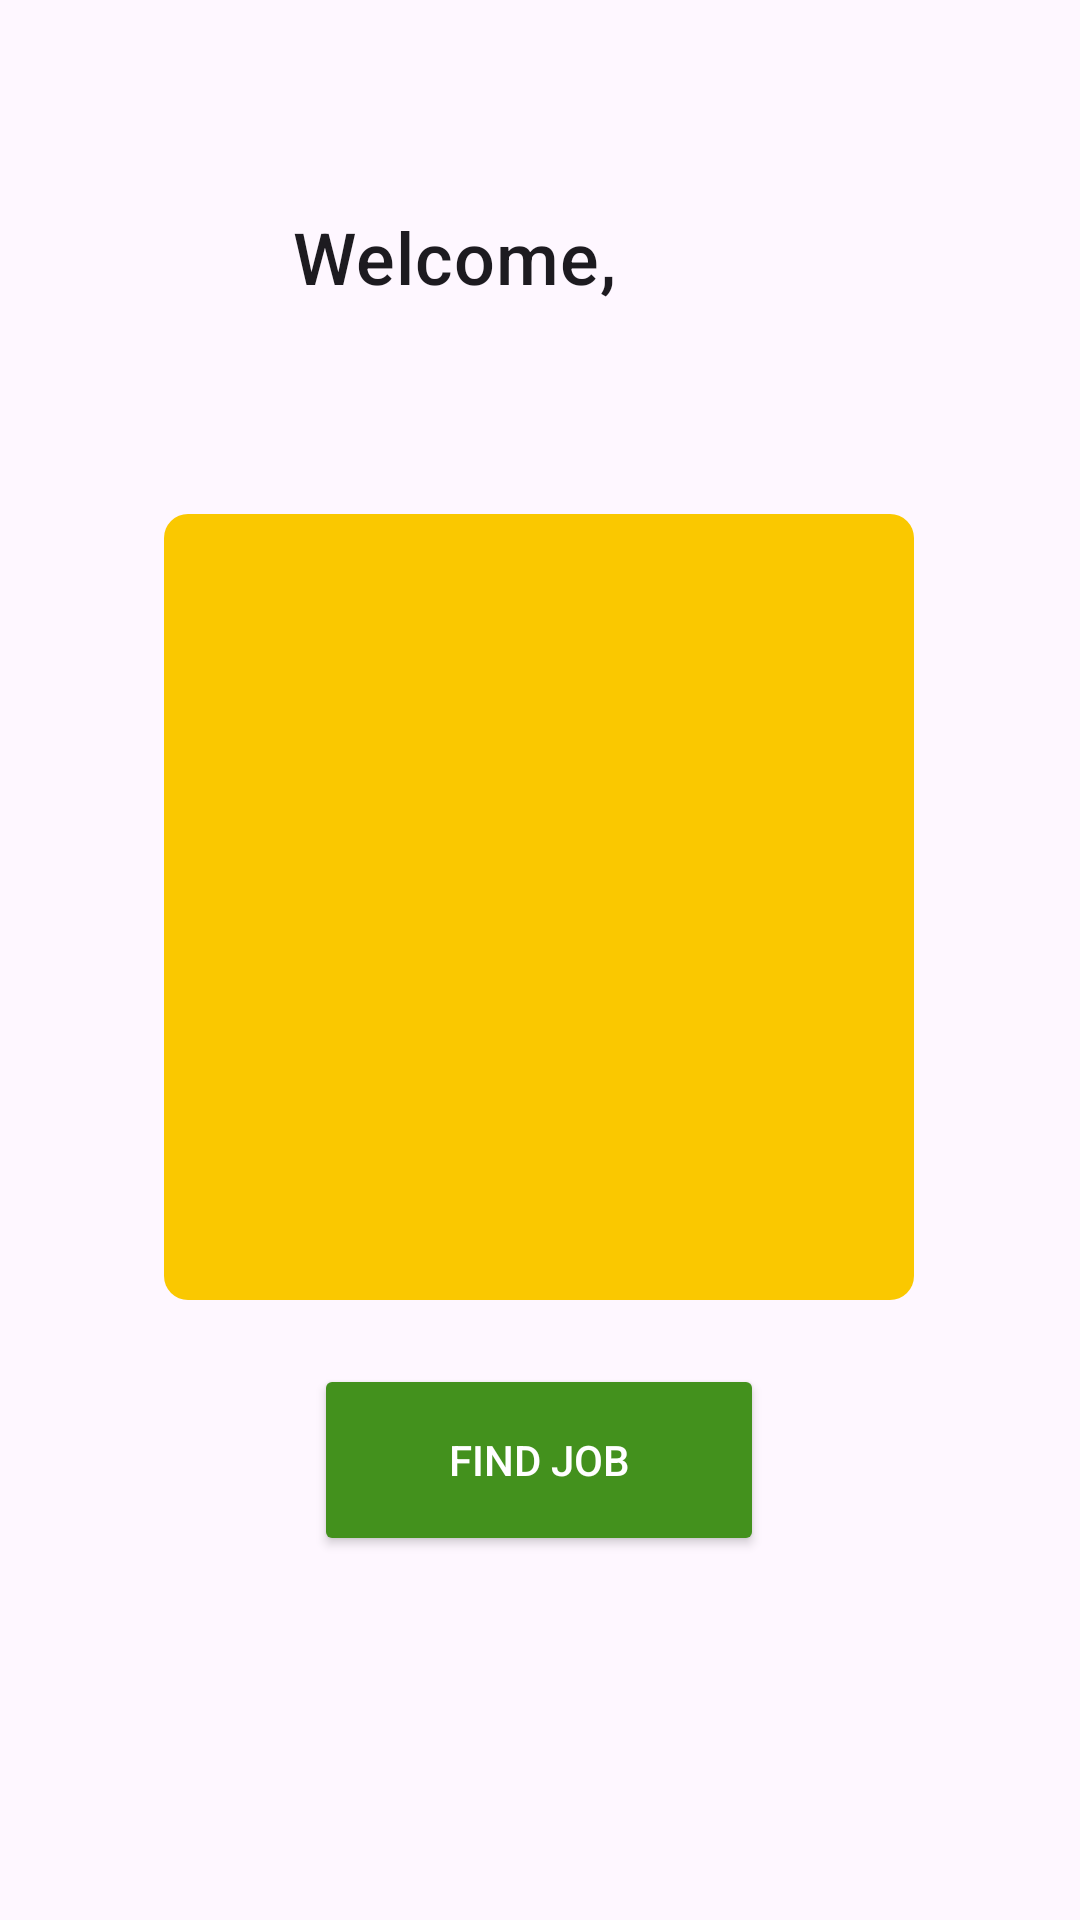

Produce the Android XML layout that renders to this screen, including the resource entries it uses.
<!-- AndroidManifest.xml: application theme Theme.QuickCash -->
<!-- res/layout/fragment_employee.xml -->
<?xml version="1.0" encoding="utf-8"?>
<androidx.constraintlayout.widget.ConstraintLayout xmlns:android="http://schemas.android.com/apk/res/android"
    xmlns:app="http://schemas.android.com/apk/res-auto"
    xmlns:tools="http://schemas.android.com/tools"
    android:layout_width="match_parent"
    android:layout_height="match_parent">

    <TextView
        android:id="@+id/welcomeTextView"
        android:layout_width="397dp"
        android:layout_height="33dp"
        android:layout_marginStart="7dp"
        android:layout_marginEnd="7dp"
        android:text="Welcome, "
        android:textAlignment="center"
        android:textAppearance="?attr/textAppearanceHeadline6"
        android:textSize="24sp"
        app:layout_constraintBottom_toBottomOf="parent"
        app:layout_constraintEnd_toEndOf="parent"
        app:layout_constraintHorizontal_bias="1.0"
        app:layout_constraintStart_toStartOf="parent"
        app:layout_constraintTop_toTopOf="parent"
        app:layout_constraintVertical_bias="0.114" />

    <TextView
        android:id="@+id/appliedLabel"
        android:layout_width="wrap_content"
        android:layout_height="wrap_content"
        android:layout_alignParentTop="true"
        android:layout_centerHorizontal="true"
        android:layout_marginStart="144dp"
        android:layout_marginTop="172dp"
        android:layout_marginEnd="147dp"
        android:text="Job Applications"
        android:textSize="16sp"
        app:layout_constraintEnd_toEndOf="parent"
        app:layout_constraintHorizontal_bias="1.0"
        app:layout_constraintStart_toStartOf="parent"
        app:layout_constraintTop_toTopOf="parent" />

    <ScrollView
        android:id="@+id/appliedScrollView"
        android:layout_width="250dp"
        android:layout_height="262dp"
        android:layout_below="@id/appliedLabel"
        android:layout_marginBottom="212dp"
        android:background="@drawable/rounded_corners_gold"
        app:layout_constraintBottom_toBottomOf="parent"
        app:layout_constraintEnd_toEndOf="parent"
        app:layout_constraintHorizontal_bias="0.496"
        app:layout_constraintStart_toStartOf="parent"
        app:layout_constraintTop_toBottomOf="@+id/appliedLabel"
        app:layout_constraintVertical_bias="0.809">

        <LinearLayout
            android:id="@+id/appliedList"
            android:layout_width="match_parent"
            android:layout_height="wrap_content"
            android:orientation="vertical">
            
            

        </LinearLayout>
    </ScrollView>

    <Button
        android:id="@+id/findJobButton"
        android:layout_width="150dp"
        android:layout_height="64dp"
        android:layout_marginBottom="100dp"
        android:backgroundTint="@color/cash_green_dark"
        android:text="@string/FIND_JOB"
        android:textAllCaps="true"
        android:textColor="@color/white"
        app:layout_constraintBottom_toBottomOf="parent"
        app:layout_constraintEnd_toEndOf="parent"
        app:layout_constraintHorizontal_bias="0.498"
        app:layout_constraintStart_toStartOf="parent"
        app:layout_constraintTop_toBottomOf="@+id/appliedScrollView" />

</androidx.constraintlayout.widget.ConstraintLayout>
<!-- resources referenced by this layout -->
<resources>
  <color name="cash_green_dark">#43911D</color>
  <color name="white">#FFFFFFFF</color>
  <!-- drawable rounded_corners_gold (drawable) -->
  <?xml version="1.0" encoding="utf-8"?>
  <shape xmlns:android="http://schemas.android.com/apk/res/android"
      android:shape="rectangle">
      <solid android:color="@color/quick_gold" />
      <corners android:radius="8dp" /> 
  </shape>
  <string name="FIND_JOB">Find Job</string>
  <style name="Theme.QuickCash" parent="Base.Theme.QuickCash" />
  <color name="quick_gold">#FAC800</color>
  <style name="Base.Theme.QuickCash" parent="Theme.Material3.DayNight.NoActionBar">
          
          <item name="colorPrimary">@color/light_grey</item>
          <item name="colorOnPrimary">@color/black</item>
          
      </style>
  <color name="light_grey">#DDDDEE</color>
  <color name="black">#FF000000</color>
</resources>
